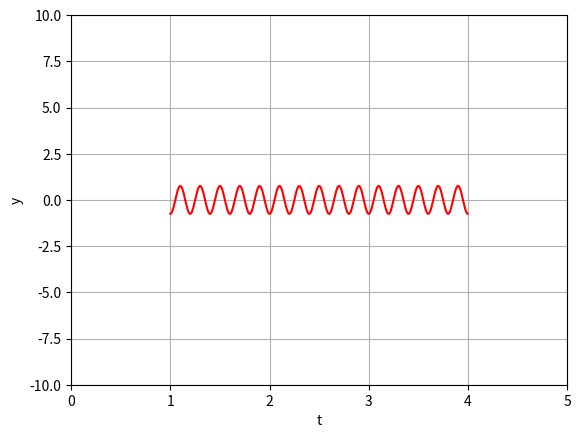

The matplotlib source for this figure:
from math import cos, pi, sin
from matplotlib.pyplot import *
from scipy.signal import butter, lfilter, firwin
import scipy.signal
import numpy

def filtreRIFgeneral(g,P,fenetre):
    N=2*P+1 # ordre du filtre
    liste_k = numpy.arange(start=-P,stop=P+1)
    n = liste_k.size
    h = numpy.zeros(n)
    for k in range(n):
        h[k] = g(liste_k[k])
    if fenetre!="rect":
        h = h*scipy.signal.get_window(fenetre,N)
    return h

def filtreRIF(type,a=0.5,b=0,P=50,fenetre="rect"):
    print (b)
    if type=='PBas':
        def g(k):
            return 2*a*numpy.sinc(k*2*a)
    elif type=='PHaut':
        def g(k):
            if k==0:
                return 1-2*b
            else:
                return -2*b*numpy.sinc(k*2*b)
    elif type=='PBande':
        def g(k):
            if k==0:
                return 2*(b-a)
            else:
                return (numpy.sin(2*pi*k*b)-numpy.sin(2*pi*k*a))/(k*pi)
    elif type=='CBande':
        def g(k):
            if k==0:
                return 2*(a-b)+1
            else:
                return (numpy.sin(2*pi*k*a)-numpy.sin(2*pi*k*b))/(k*pi)
    else:
        def g(k):
            return 1.0
    return filtreRIFgeneral(g,P,fenetre)

def butter_bandpass(lowcut, highcut, fs, order=5):
    nyq = 0.5 * fs
    low = lowcut / nyq
    high = highcut / nyq
    b, a = butter(order, [low, high], btype='band')
    return b, a

def butter_bandpass_filter(data, lowcut, highcut, fs, order=5):
    b, a = butter_bandpass(lowcut, highcut, fs, order=order)
    print("a=")
    print (a)
    print("b=")
    print (b)
    y = lfilter(b, a, data)
    return y

def u(t):
    return (10*cos(2*pi*20*t + 3*sin(2*pi*5*t)))

def getSignal5(s):
    # Fréquence de coupure basse (volontairement très inférieure à celle du coeur afin de voir la respi...)
    fcBasse = 4.5
    fcHaute = 5.5
    r = butter_bandpass_filter(s, fcBasse, fcHaute, 1000, 3)
    return r

s=[]
t=[]
#te=0.001
te=0.005
fe = 1/te
P=200

for i in range (1000):
    s.append(u(i*te))
    t.append(i*te)

#figure(figsize=(6,4))
#plot(t,s)
#r=getSignal5(s)
#plot(t,r)

h=filtreRIF('PBande', a=4.9/fe, b=5.1/fe, P=200, fenetre="hamming" )
y = scipy.signal.convolve(s,h,mode='valid')
ny = y.size
ty = numpy.zeros(ny)
for k in range(ny):
    ty[k] = P*te+te*k
figure()
#plot(t,signal,'b')
#plot(t,s,'b')
plot(ty,y,'r')
xlabel('t')
ylabel('y')
axis([0,5,-10,10])


grid()
show()
